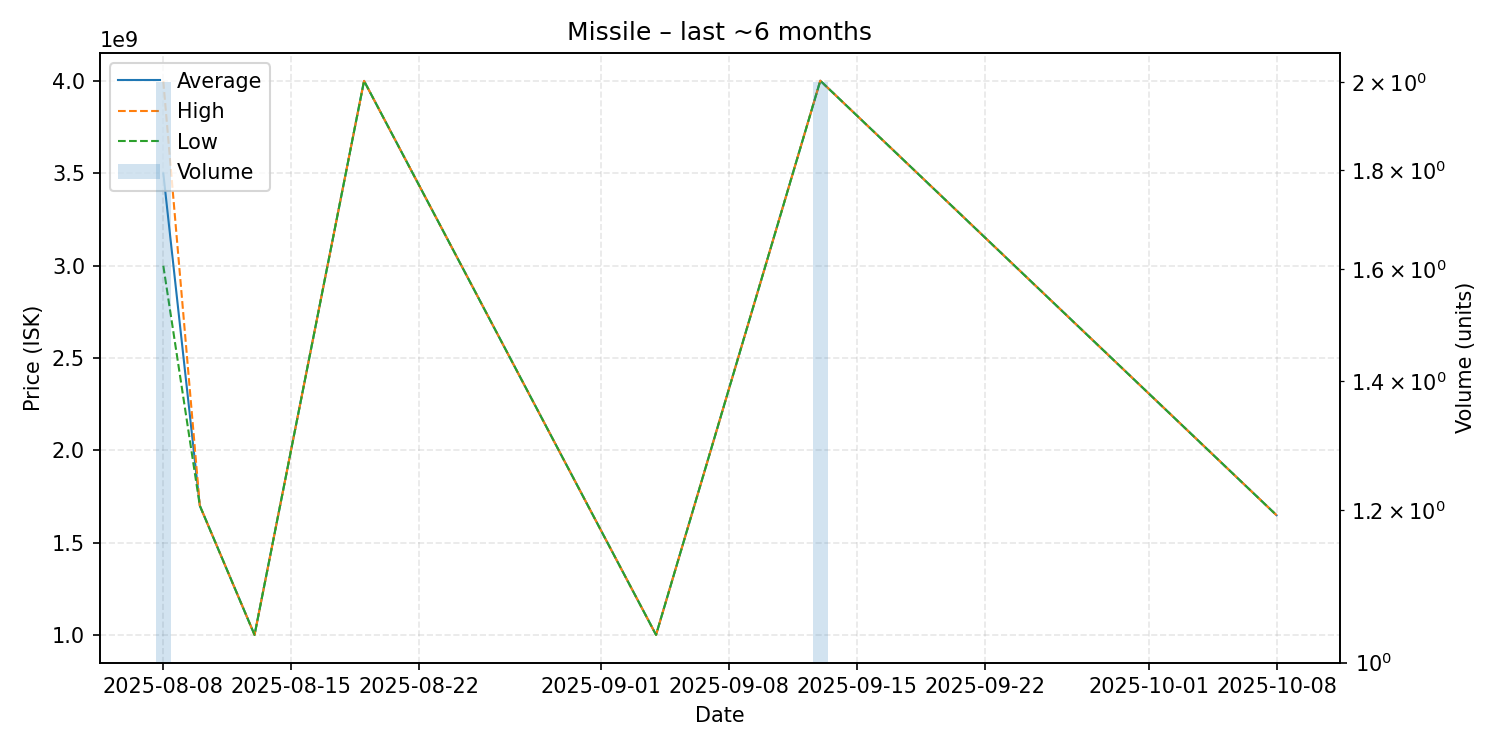

The data file committed next to this chart (first rows):
date, average, highest, lowest, order_count, volume
2025-08-08, 3500000000, 4000000000, 3000000000, 2, 2
2025-08-10, 1701000000, 1701000000, 1701000000, 1, 1
2025-08-13, 1001000000, 1001000000, 1001000000, 1, 1
2025-08-19, 4001000000, 4001000000, 4001000000, 1, 1
2025-09-04, 1001000000, 1001000000, 1001000000, 1, 1
2025-09-13, 4002000000, 4002000000, 4002000000, 2, 2
2025-10-08, 1649000000, 1649000000, 1649000000, 1, 1
